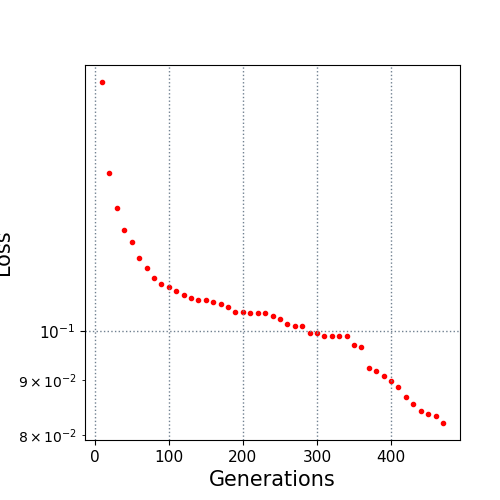

The table this chart was drawn from, first rows:
10.0, 0.17055
20.0, 0.1402
30.0, 0.1302
40.0, 0.1242
50.0, 0.1209
60.0, 0.117
70.0, 0.1145
80.0, 0.1121
90.0, 0.1106
100.0, 0.1099
110.0, 0.1088
120.0, 0.1079
130.0, 0.1073
140.0, 0.1068
150.0, 0.1068
160.0, 0.1064
170.0, 0.1059
180.0, 0.1052
190.0, 0.1041
200.0, 0.1041
210.0, 0.104
220.0, 0.104
230.0, 0.104
240.0, 0.1032
250.0, 0.1026
260.0, 0.1016
270.0, 0.101
280.0, 0.101
290.0, 0.09962
300.0, 0.09951
310.0, 0.0989
320.0, 0.09889
330.0, 0.09885
340.0, 0.09885
350.0, 0.09706
360.0, 0.0965
370.0, 0.09236
380.0, 0.09176
390.0, 0.09082
400.0, 0.08977
410.0, 0.08874
420.0, 0.08686
430.0, 0.08549
440.0, 0.08426
450.0, 0.08364
460.0, 0.08336
470.0, 0.08207
